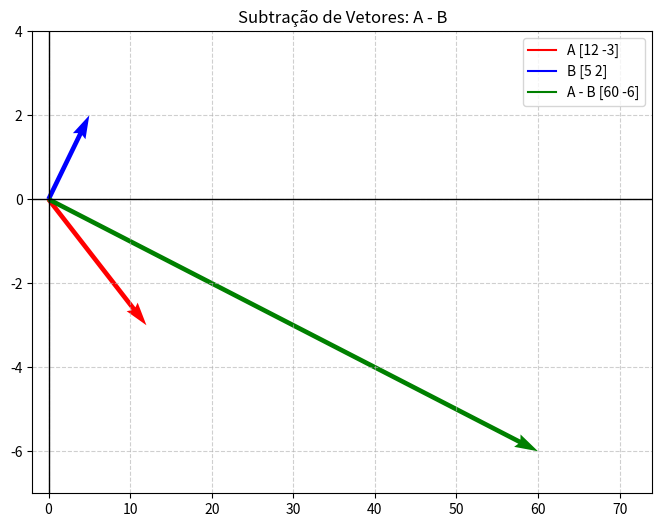

The matplotlib source for this figure:
import matplotlib.pyplot as plt
import numpy as np

# Definição dos vetores
A = np.array([12, -3])
B = np.array([5, 2])
v_sub = A * B  # Resultado: [60, -6]

# Origens para cada vetor (todos partindo de 0,0)
origin = np.array([[0, 0, 0], [0, 0, 0]]) 

plt.figure(figsize=(8, 6))

# O quiver recebe: origem_x, origem_y, componentes_x, componentes_y
plt.quiver(*origin, 
           [A[0], B[0], v_sub[0]], 
           [A[1], B[1], v_sub[1]], 
           color=['r', 'b', 'g'], 
           scale=1, scale_units='xy', angles='xy')

# Criando legendas manuais para evitar erros com o quiver
plt.plot([], [], color='r', label=f'A {A}')
plt.plot([], [], color='b', label=f'B {B}')
plt.plot([], [], color='g', label=f'A - B {v_sub}')

# Ajustes de visualização para que todos os vetores apareçam
plt.xlim(-2, 74)
plt.ylim(-7, 4)

plt.axhline(0, color='black', linewidth=1) 
plt.axvline(0, color='black', linewidth=1) 
plt.grid(True, linestyle='--', alpha=0.6)
plt.legend()
plt.title("Subtração de Vetores: A - B")

plt.show()
